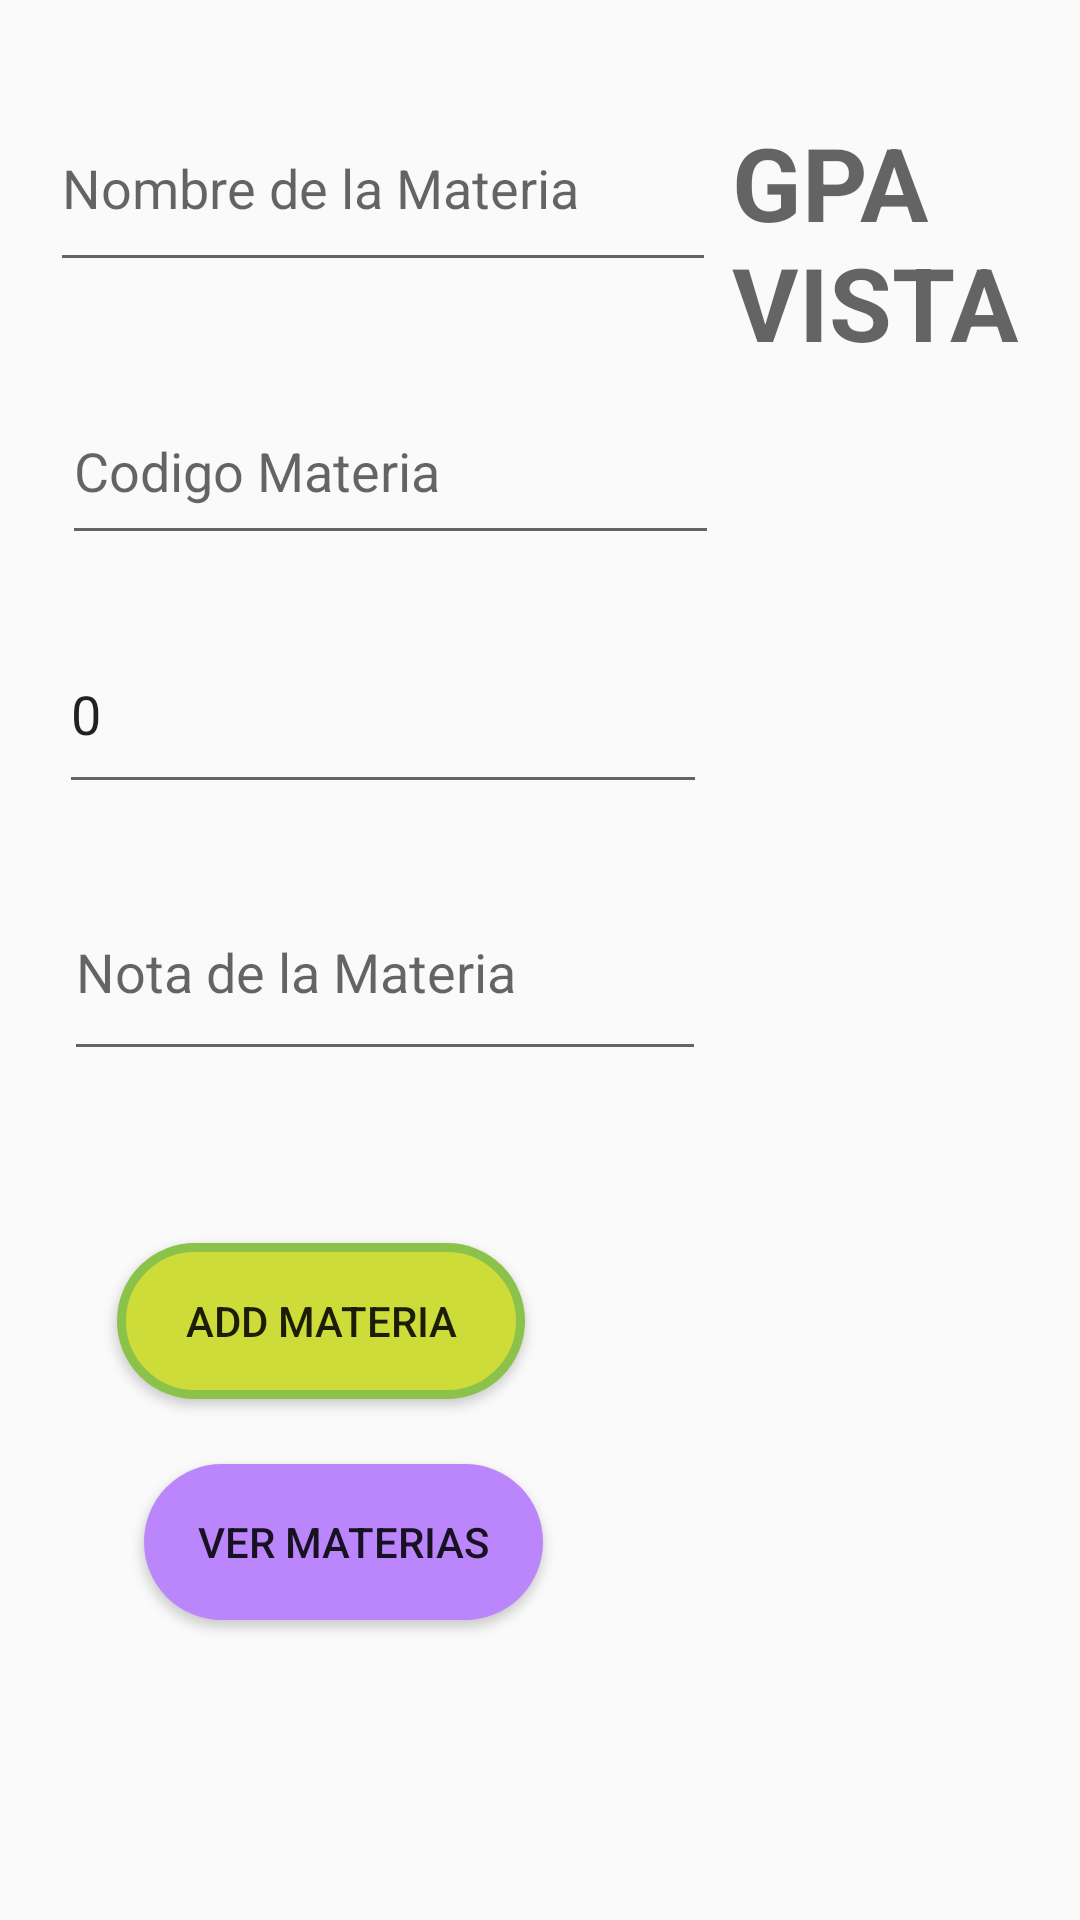

Write the Android layout XML for this screen, with the resource values it uses.
<!-- AndroidManifest.xml: application theme Theme.GpaCalculator -->
<!-- res/layout/activity_main.xml -->
<?xml version="1.0" encoding="utf-8"?>
<android.support.constraint.ConstraintLayout xmlns:android="http://schemas.android.com/apk/res/android"
    xmlns:app="http://schemas.android.com/apk/res-auto"
    xmlns:tools="http://schemas.android.com/tools"
    android:layout_width="match_parent"
    android:layout_height="match_parent"
    android:foregroundTint="#ECD5D5"
    tools:context=".MainActivity">

    <EditText
        android:id="@+id/nombreMateria"
        android:layout_width="222dp"
        android:layout_height="66dp"
        android:layout_marginTop="28dp"
        android:ems="10"
        android:hint="Nombre de la Materia"
        android:inputType="textPersonName"
        app:layout_constraintEnd_toEndOf="parent"
        app:layout_constraintHorizontal_bias="0.12"
        app:layout_constraintStart_toStartOf="parent"
        app:layout_constraintTop_toTopOf="parent" />

    <EditText
        android:id="@+id/notaLetras"
        android:layout_width="214dp"
        android:layout_height="69dp"
        android:layout_marginTop="20dp"
        android:ems="10"
        android:hint="Nota de la Materia"
        android:inputType="textPersonName"
        app:layout_constraintEnd_toEndOf="parent"
        app:layout_constraintHorizontal_bias="0.147"
        app:layout_constraintStart_toStartOf="parent"
        app:layout_constraintTop_toBottomOf="@+id/numCreditos" />

    <EditText
        android:id="@+id/numCreditos"
        android:layout_width="216dp"
        android:layout_height="63dp"
        android:layout_marginTop="20dp"
        android:ems="10"
        android:hint="Numero de Creditos"
        android:inputType="number"
        android:text="0"
        app:layout_constraintEnd_toEndOf="parent"
        app:layout_constraintHorizontal_bias="0.136"
        app:layout_constraintStart_toStartOf="parent"
        app:layout_constraintTop_toBottomOf="@+id/codigoMateria" />

    <EditText
        android:id="@+id/codigoMateria"
        android:layout_width="219dp"
        android:layout_height="59dp"
        android:layout_marginTop="32dp"
        android:ems="10"
        android:hint="Codigo Materia"
        android:inputType="textPersonName"
        app:layout_constraintEnd_toEndOf="parent"
        app:layout_constraintHorizontal_bias="0.146"
        app:layout_constraintStart_toStartOf="parent"
        app:layout_constraintTop_toBottomOf="@+id/nombreMateria" />

    <Button
        android:id="@+id/button"
        android:layout_width="136dp"
        android:layout_height="52dp"
        android:background="@drawable/redondo"
        android:drawableTint="#FDF9F9"
        android:foregroundTint="#E91E63"
        android:text="Add Materia"
        app:layout_constraintBottom_toTopOf="@+id/buttonVerMaterias"
        app:layout_constraintEnd_toEndOf="parent"
        app:layout_constraintHorizontal_bias="0.174"
        app:layout_constraintStart_toStartOf="parent"

        app:layout_constraintTop_toBottomOf="@+id/notaLetras"
        app:layout_constraintVertical_bias="0.724" />


    <Button
        android:id="@+id/buttonVerMaterias"
        android:layout_width="133dp"
        android:layout_height="52dp"
        android:layout_marginStart="48dp"
        android:layout_marginBottom="100dp"
        android:background="@drawable/redondo"
        android:backgroundTint="@color/purple_200"

        android:text="Ver Materias"
        app:layout_constraintBottom_toBottomOf="parent"
        app:layout_constraintStart_toStartOf="parent" />

    <TextView
        android:id="@+id/gpaView"
        android:layout_width="100dp"
        android:layout_height="90dp"
        android:layout_marginEnd="16dp"
        android:layout_marginBottom="512dp"
        android:drawableTint="#2196F3"
        android:hint="GPA VISTA"
        android:textColor="#4CAF50"
        android:textSize="34sp"
        android:textStyle="bold"
        app:layout_constraintBottom_toBottomOf="parent"
        app:layout_constraintEnd_toEndOf="parent" />

</android.support.constraint.ConstraintLayout>
<!-- resources referenced by this layout -->
<resources>
  <!-- drawable redondo (drawable) -->
  <?xml version="1.0" encoding="utf-8"?>
  <selector xmlns:android="http://schemas.android.com/apk/res/android" >
      <item >
          <shape android:shape="rectangle"  >
              <corners android:radius="200dip" />
              <stroke android:width="3dip" android:color="#8BC34A" />
              <solid android:color="#CDDC39" />
  
              
          </shape>
      </item>
  </selector>
  <style name="Theme.GpaCalculator" parent="Theme.AppCompat.Light.DarkActionBar">
          
          <item name="colorPrimary">@color/purple_500</item>
          <item name="colorPrimaryDark">@color/purple_700</item>
          <item name="colorAccent">@color/teal_200</item>
          
      </style>
  <!-- not gathered from this repository: default colours our renderer supplied (Android Studio template values) -->
  <color name="purple_200">#FFBB86FC</color>
  <color name="purple_500">#FF6200EE</color>
  <color name="purple_700">#FF3700B3</color>
  <color name="teal_200">#FF03DAC5</color>
</resources>
